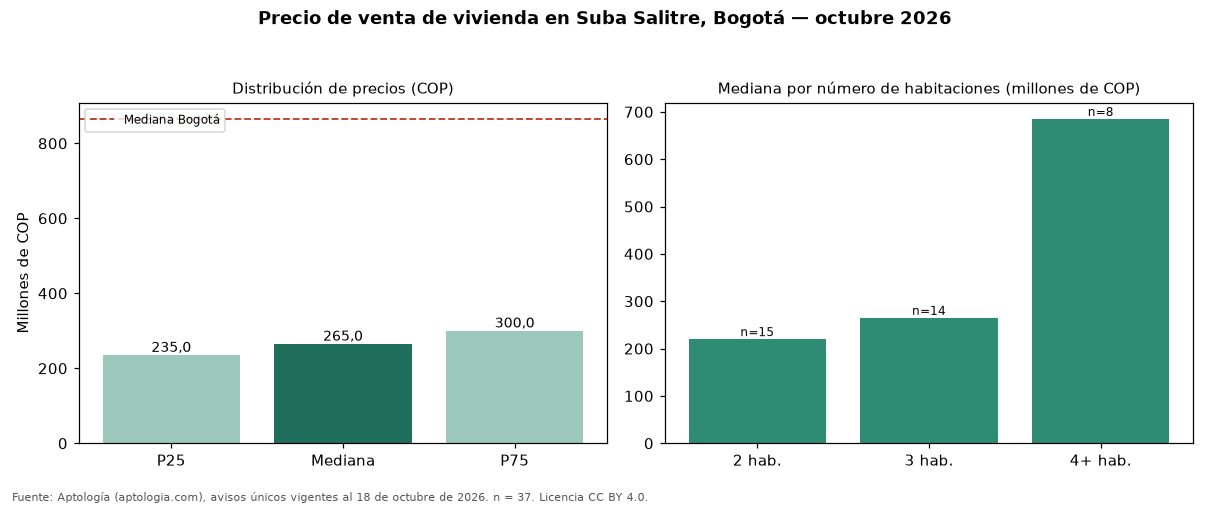

Source data for this figure (header and first rows):
seccion, metrica, valor_cop, n
precio, p25, 235000000, 37
precio, mediana, 265000000, 37
precio, p75, 300000000, 37
cop_por_m2, p25, 4458333, 37
cop_por_m2, mediana, 4821429, 37
cop_por_m2, p75, 5300000, 37
area, area_mediana_m2, 53.0, 37
habitaciones, 2, 220000000, 15
habitaciones, 3, 265000000, 14
habitaciones, 4+, 685000000, 8
administracion, mediana, 247500, 26
estrato, moda, 3, 
parqueadero, porcentaje_con_parqueadero, 54.1, 37
ciudad, mediana_ciudad, 865000000, 54235
ciudad, mediana_cop_por_m2_ciudad, 6557377, 54235
